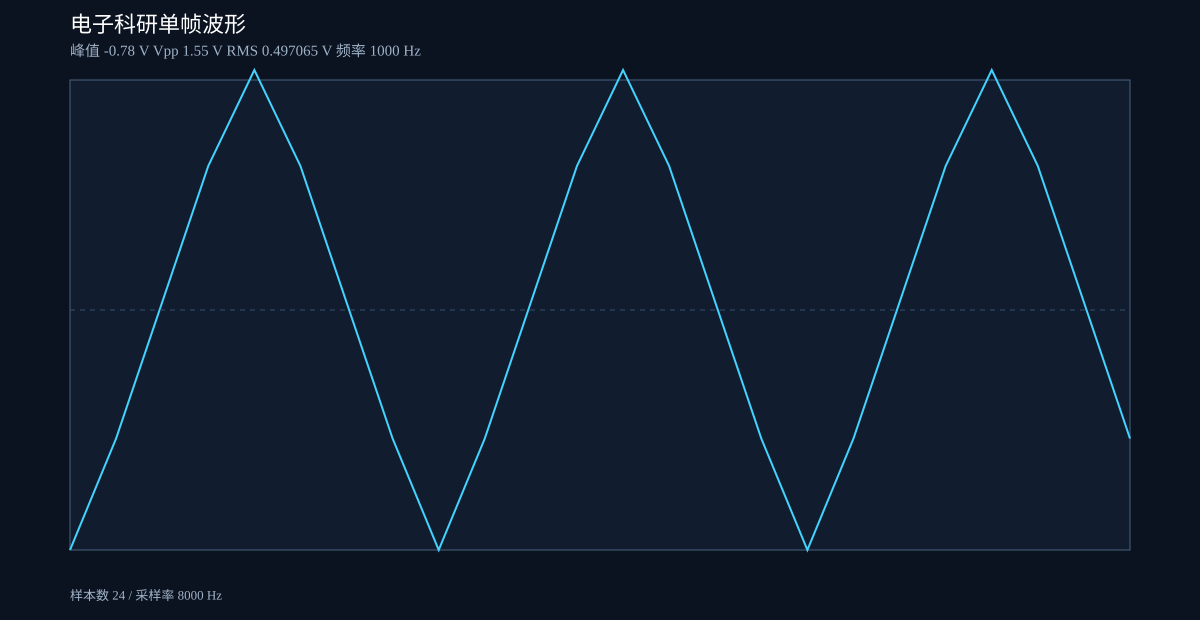

Data behind this chart, as committed beside it:
index, time_s, value
0, 0.0, -0.78
1, 0.000125, -0.42
2, 0.00025, 0.02
3, 0.000375, 0.46
4, 0.0005, 0.77
5, 0.000625, 0.46
6, 0.00075, 0.02
7, 0.000875, -0.42
8, 0.001, -0.78
9, 0.001125, -0.42
10, 0.00125, 0.02
11, 0.001375, 0.46
12, 0.0015, 0.77
13, 0.001625, 0.46
14, 0.00175, 0.02
15, 0.001875, -0.42
16, 0.002, -0.78
17, 0.002125, -0.42
18, 0.00225, 0.02
19, 0.002375, 0.46
20, 0.0025, 0.77
21, 0.002625, 0.46
22, 0.00275, 0.02
23, 0.002875, -0.42
